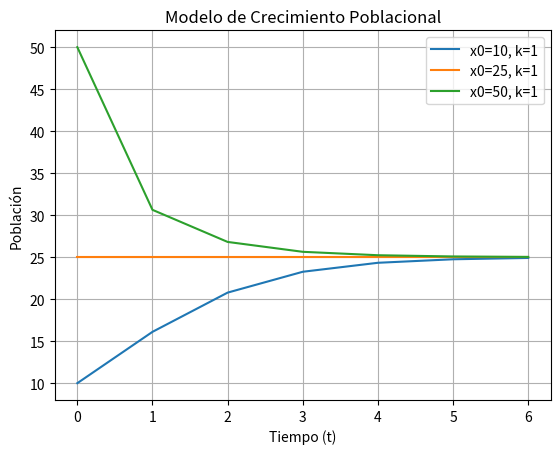

The matplotlib source for this figure:
""""
crecimiento poblacional de una población en función del tiempo.
Utilizando : bibliotecas NumPy, SciPy y Matplotlib
Utilizando la ecuacion resuelta .

"""
import math
import matplotlib.pyplot as plt

def crecimientoPoblacional(t, k, xm, x0):
    ecuacion = xm / (1 + (xm / x0 - 1) * math.exp(-k * t))
    return ecuacion
k = 1
xm = 25
valoresx0 = [10, 25, 50]
tiempos = [t for t in range(7)]
poblaciones = []
for x0 in valoresx0:
    poblacion = [crecimientoPoblacional(t, k, xm, x0) for t in tiempos]
    poblaciones.append(poblacion)

for i, x0 in enumerate(valoresx0):
    plt.plot(tiempos, poblaciones[i], label=f'x0={x0}, k={k}')

plt.xlabel('Tiempo (t)')
plt.ylabel('Población')
plt.title('Modelo de Crecimiento Poblacional')
plt.legend()
plt.grid(True)
plt.show()
#Para imprimir las iteraciones.
for i, x0 in enumerate(valoresx0):
    for t, poblacion in zip(tiempos, poblaciones[i]):
        print(f'Población para x0={x0}, k={k}, t={t+1}: {poblacion}')